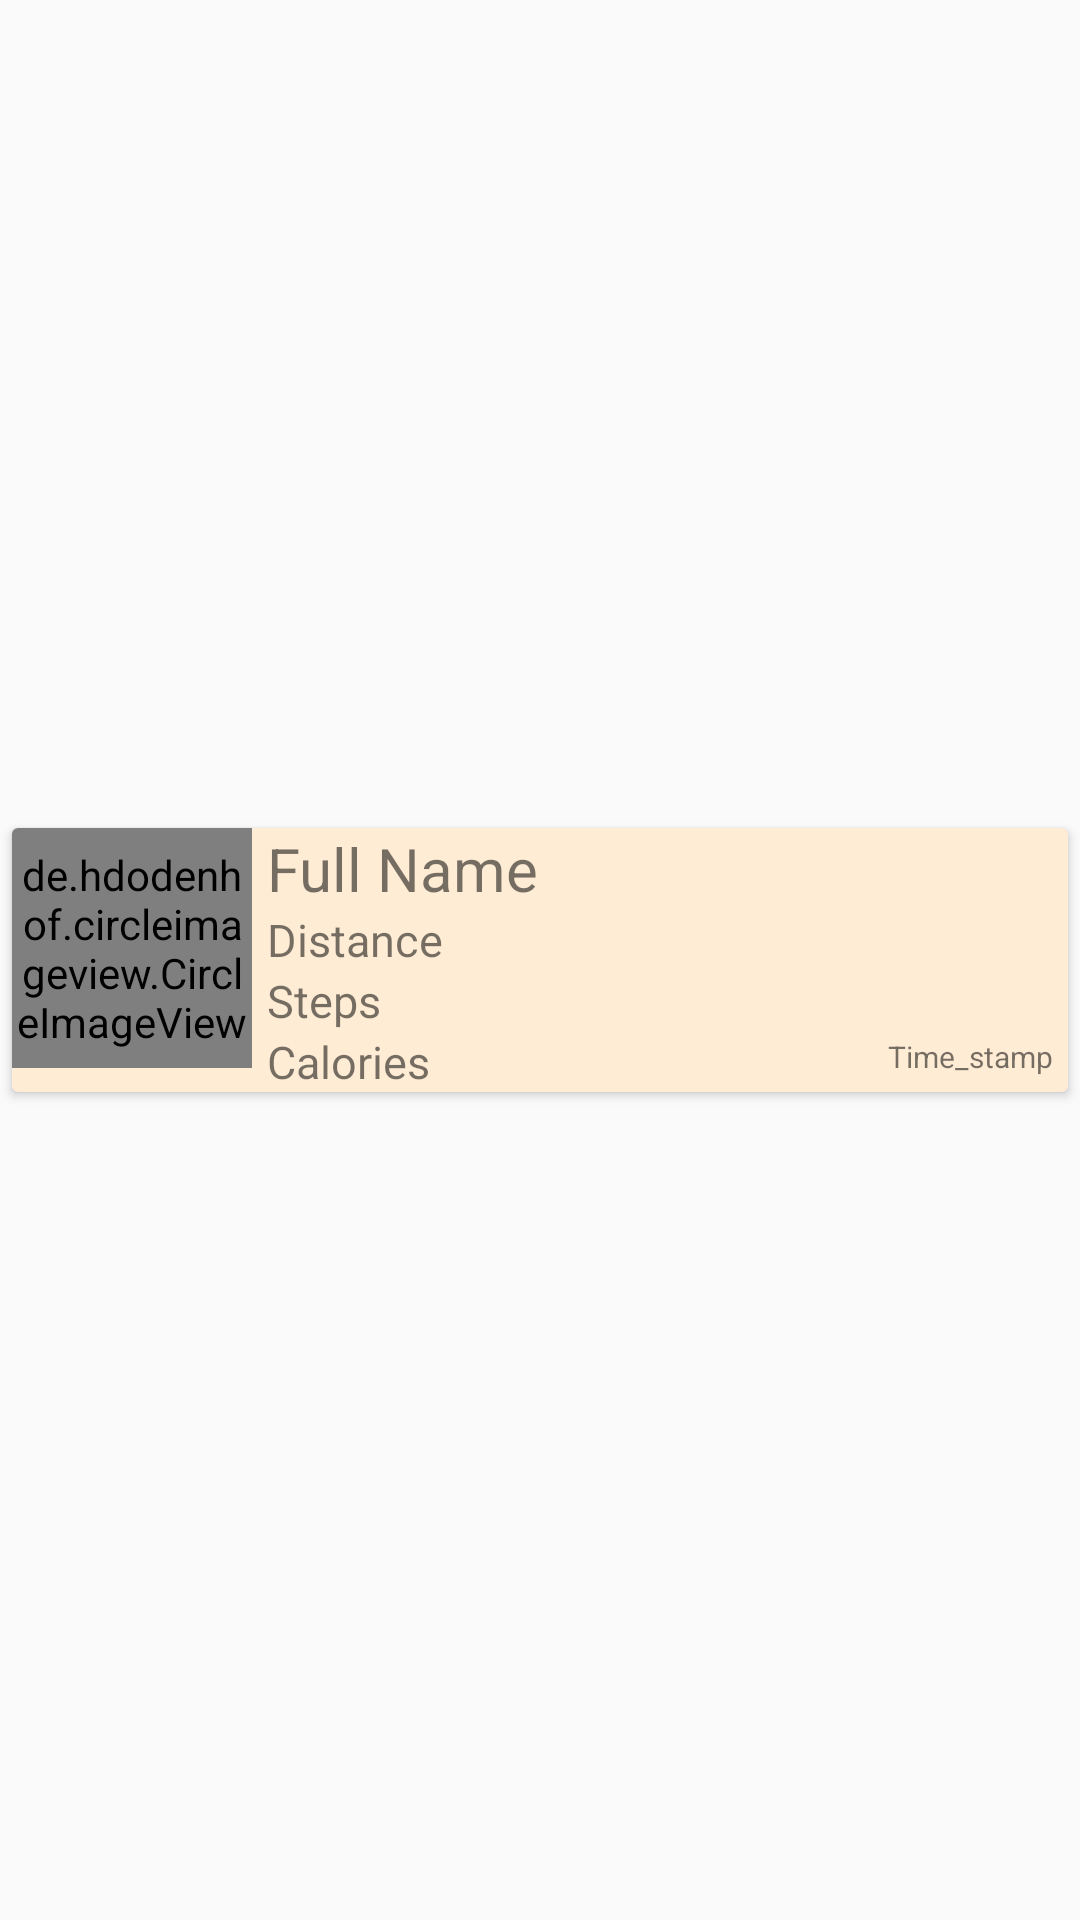

Produce the Android XML layout that renders to this screen, including the resource entries it uses.
<!-- AndroidManifest.xml: application theme AppTheme -->
<!-- res/layout/home_row.xml -->
<?xml version="1.0" encoding="utf-8"?>
<androidx.constraintlayout.widget.ConstraintLayout xmlns:android="http://schemas.android.com/apk/res/android"
    xmlns:app="http://schemas.android.com/apk/res-auto"
    android:layout_width="match_parent"
    android:layout_height="wrap_content"
    android:background="#009B9B51">

    <androidx.cardview.widget.CardView
        android:layout_width="match_parent"
        android:layout_height="wrap_content"
        android:layout_marginStart="4dp"
        android:layout_marginTop="4dp"
        android:layout_marginEnd="4dp"
        android:layout_marginBottom="4dp"
        android:padding="5dp"
        app:layout_constraintBottom_toBottomOf="parent"
        app:layout_constraintEnd_toEndOf="parent"
        app:layout_constraintStart_toStartOf="parent"
        app:layout_constraintTop_toTopOf="parent">

        <androidx.constraintlayout.widget.ConstraintLayout
            android:layout_width="match_parent"
            android:layout_height="wrap_content"
            android:background="#59FFC888">

            <de.hdodenhof.circleimageview.CircleImageView
                android:id="@+id/homerow_thumb"
                android:layout_width="80dp"
                android:layout_height="80dp"

                android:src="@drawable/reg_profile"
                app:layout_constraintStart_toStartOf="parent"
                app:layout_constraintTop_toTopOf="parent" />

            <TextView
                android:id="@+id/homerow_name"
                android:layout_width="0dp"
                android:layout_height="wrap_content"
                android:layout_marginLeft="5dp"
                android:text="Full Name"
                android:textSize="20dp"

                app:layout_constraintLeft_toRightOf="@id/homerow_thumb"
                app:layout_constraintRight_toRightOf="parent" />

            <TextView
                android:id="@+id/homerow_distance"
                android:layout_width="0dp"
                android:layout_height="wrap_content"
                android:layout_marginLeft="5dp"
                android:text="Distance"
                android:textSize="15dp"
                app:layout_constraintRight_toRightOf="parent"
                app:layout_constraintLeft_toRightOf="@id/homerow_thumb"
                app:layout_constraintTop_toBottomOf="@id/homerow_name" />

            <TextView
                android:layout_width="0dp"
                android:layout_height="wrap_content"
                android:id="@+id/homerow_steps"
                android:textSize="15dp"
                android:layout_marginLeft="5dp"
                app:layout_constraintRight_toRightOf="parent"
                app:layout_constraintTop_toBottomOf="@id/homerow_distance"
                app:layout_constraintLeft_toRightOf="@id/homerow_thumb"
                android:text="Steps"/>

            <TextView
                android:layout_width="0dp"
                android:layout_height="wrap_content"
                android:id="@+id/homerow_cal"
                android:text="Calories"
                android:textSize="15dp"

                android:layout_marginLeft="5dp"
                app:layout_constraintTop_toBottomOf="@id/homerow_steps"
                app:layout_constraintLeft_toRightOf="@id/homerow_thumb"
                app:layout_constraintRight_toLeftOf="@id/homerow_time"/>

            <TextView
                android:id="@+id/homerow_time"
                android:layout_width="0dp"
                android:layout_height="wrap_content"
                android:layout_marginLeft="5dp"
                android:text="Time_stamp"
                android:textSize="10dp"
                app:layout_constraintLeft_toRightOf="@id/homerow_cal"
                app:layout_constraintRight_toRightOf="parent"
                app:layout_constraintBottom_toBottomOf="parent"
                android:gravity="right"
                android:layout_marginRight="5dp"
                android:layout_marginBottom="5dp"
                />

        </androidx.constraintlayout.widget.ConstraintLayout>

    </androidx.cardview.widget.CardView>


</androidx.constraintlayout.widget.ConstraintLayout>
<!-- resources referenced by this layout -->
<resources>
  <style name="AppTheme" parent="Theme.AppCompat.Light.NoActionBar">
          
          <item name="colorPrimary">@color/colorPrimary</item>
          <item name="colorPrimaryDark">@color/colorPrimaryDark</item>
          <item name="colorAccent">@color/colorAccent</item>
  
          
          <item name="android:windowActivityTransitions">true</item>
  
      </style>
  <color name="colorPrimary">#3F51B5</color>
  <color name="colorPrimaryDark">#383838</color>
  <color name="colorAccent">#FF4081</color>
</resources>
